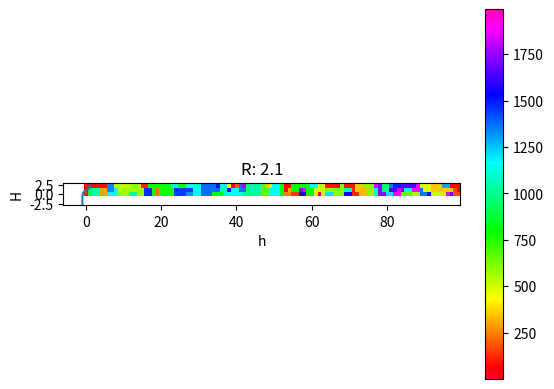

This figure's Python source:
'qba is back'
'task 2, avalanches plot'
#%%
import matplotlib.pyplot as plt
import numpy as np
import matplotlib.cm as cm
#%%
'param definition'
L = 100
#%%
'function definition'


def neighbours(i):
    ix, iy = i
    return [ ( ix, (iy+1) % L ), ( ix, (iy-1) % L ),
            ( (ix+1) % L, iy ), ( (ix-1) % L, iy ) ]

def update(i):
    s[i] = 1
    for j in neighbours(i):
        h_loc[j] += 2

def find_unflip_positive(i, H):
    nidx = neighbours(i)
    out = []
    for idx in nidx:
        if s[idx] == -1 and h_loc[idx] + H > 0:
            out.append(idx)
    return out

def do_aval(aval):
    Hseq = []
    Mseq = []
    while(np.sum(s) != L**2 or i == 1):
        i_trig = np.unravel_index(np.argmax(h_loc + (s+1)*(-100)), h_loc.shape)
        H = - h_loc[i_trig]
        d = []
        d.append(i_trig)
        i = 0
        flipped = []
        while len(d) > 0:
            itmp = d.pop()
            if s[itmp] == -1: 
                update(itmp)
                d += find_unflip_positive(itmp, H)    
            # plt.imshow(s,interpolation=None)
            # plt.colorbar()
            # plt.show()
            # plt.clf()
        flipped.append((np.sum(s)+L**2)/2)
        single_aval = np.int64((s+1)/2)
        aval += single_aval
        Hseq.append(H)
        Mseq.append(np.sum(s)/L**2)
    return aval, Hseq, Mseq
# %%
'task 2'
'A'
out = []
L = 100
nsample = 1000
R = 0.9
R = 1.4
R = 2.1
s = np.ones((L, L), dtype = int)*-1
aval = np.zeros((L, L), dtype = np.int64)
h_rnd = np.random.randn(L, L) * R
h_loc = np.ones( (L, L) ) * (-4.0) + h_rnd
aval, Hseq, Mseq = do_aval(aval)
plt.imshow(aval,interpolation=None,cmap=cm.gist_rainbow)
plt.colorbar()
plt.title(f'R: {R}')
#%%
'B'
L = 300
R = 0.9
# R = 1.4
R = 2.1
s = np.ones((L, L), dtype = int)*-1
aval = np.zeros((L, L), dtype = np.int64)
h_rnd = np.random.randn(L, L) * R
h_loc = np.ones( (L, L) ) * (-4.0) + h_rnd
aval, Hseq, Mseq = do_aval(aval)
plt.plot(Mseq, Hseq)
plt.ylim(-3, 3)
plt.ylabel('H')
plt.xlabel('h')
plt.title(f'R: {R}')
# %%
